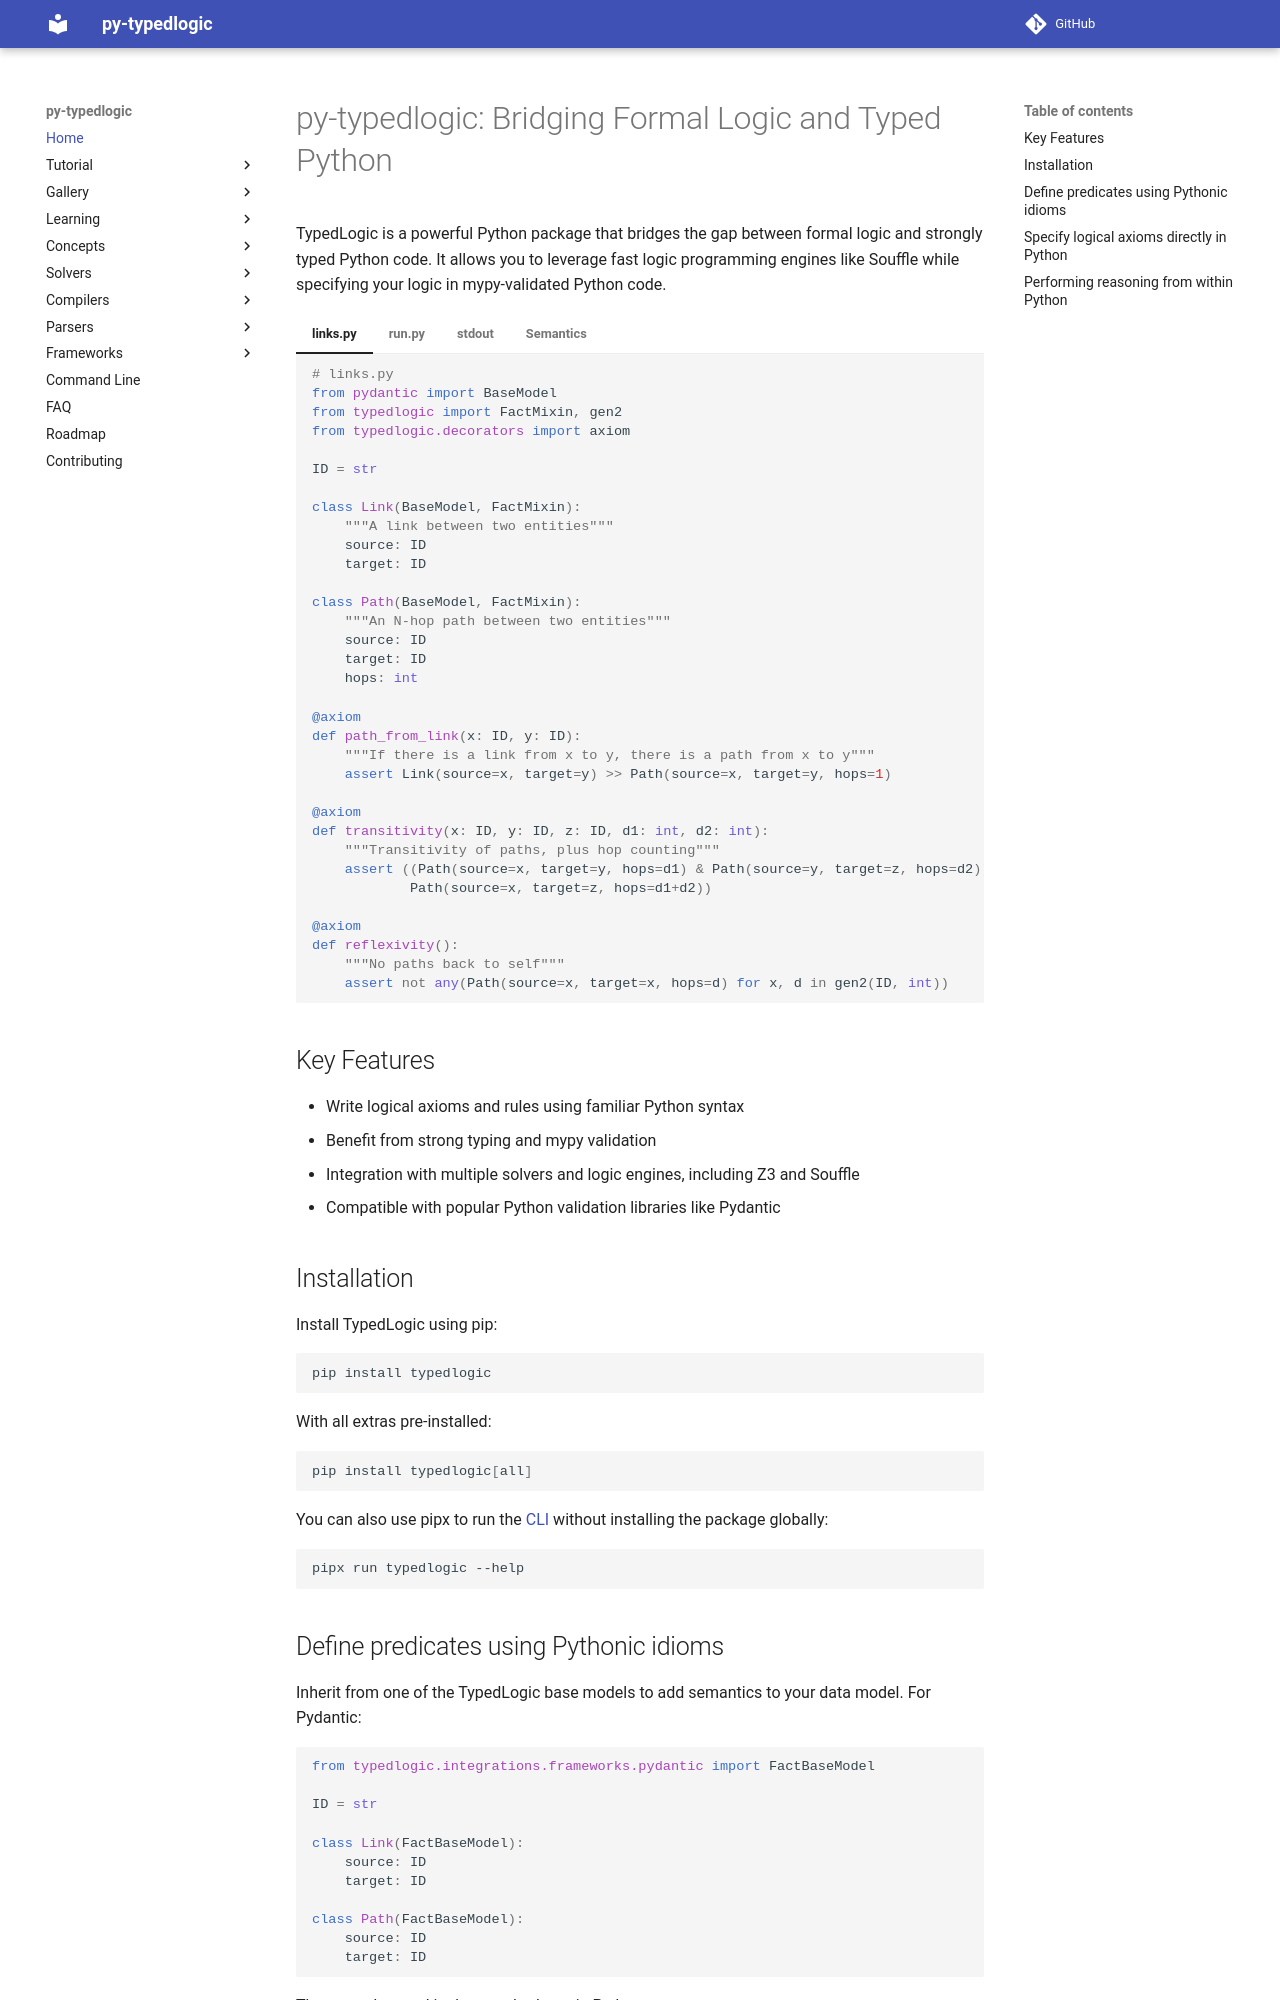

repository: py-typedlogic/py-typedlogic · page: index.html · generator: mkdocs

# py-typedlogic: Bridging Formal Logic and Typed Python

TypedLogic is a powerful Python package that bridges the gap between formal logic and strongly typed Python code. It allows you to leverage fast logic programming engines like Souffle while specifying your logic in mypy-validated Python code.

=== "links.py"

    ```python
    # links.py
    from pydantic import BaseModel
    from typedlogic import FactMixin, gen2
    from typedlogic.decorators import axiom
    
    ID = str
    
    class Link(BaseModel, FactMixin):
        """A link between two entities"""
        source: ID
        target: ID
    
    class Path(BaseModel, FactMixin):
        """An N-hop path between two entities"""
        source: ID
        target: ID
        hops: int
    
    @axiom
    def path_from_link(x: ID, y: ID):
        """If there is a link from x to y, there is a path from x to y"""
        assert Link(source=x, target=y) >> Path(source=x, target=y, hops=1)
    
    @axiom
    def transitivity(x: ID, y: ID, z: ID, d1: int, d2: int):
        """Transitivity of paths, plus hop counting"""
        assert ((Path(source=x, target=y, hops=d1) & Path(source=y, target=z, hops=d2)) >>
                Path(source=x, target=z, hops=d1+d2))

    @axiom
    def reflexivity():
        """No paths back to self"""
        assert not any(Path(source=x, target=x, hops=d) for x, d in gen2(ID, int))
    ```

=== "run.py"

    ```python
    from typedlogic.integrations.souffle_solver import SouffleSolver
    from links import Link
    import links as links

    solver = SouffleSolver()
    solver.load(links)  ## source for definitions and axioms
    # Add data
    links = [Link(source='CA', target='OR'), Link(source='OR', target='WA')]
    for link in links:
        solver.add(link)
    model = solver.model()
    for fact in model.iter_retrieve("Path"):
        print(fact)
    ```

=== "stdout"

    Output:

    ```python
    Path(source='CA', target='OR', hops=1)
    Path(source='OR', target='WA', hops=1)
    Path(source='CA', target='WA', hops=2)
    ```

=== "Semantics"

    To convert the Python code to first-order logic, use the CLI:

    `typedlogic convert links.py -t fol`

    Output:

    ```
    ∀[x:ID y:ID]. Link(x, y) → Path(x, y, 1)
    ∀[x:ID y:ID z:ID d1:int d2:int]. Path(x, y, d1) ∧ Path(y, z, d2) → Path(x, z, d1+d2)
    ¬∃[x:ID d:int]. Path(x, x, d)
    ```

## Key Features

- Write logical axioms and rules using familiar Python syntax
- Benefit from strong typing and mypy validation
- Integration with multiple solvers and logic engines, including Z3 and Souffle
- Compatible with popular Python validation libraries like Pydantic

## Installation

Install TypedLogic using pip:

```bash
pip install typedlogic
```

With all extras pre-installed:

```bash
pip install typedlogic[all]
```

You can also use pipx to run the [CLI](cli.md) without installing the package globally:

```bash
pipx run typedlogic --help
```
